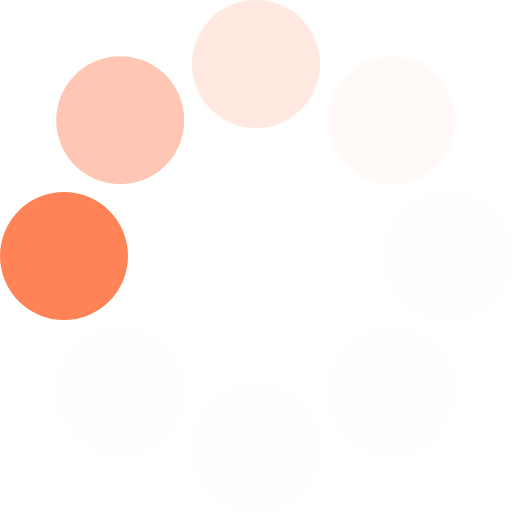
t = 0.00 s
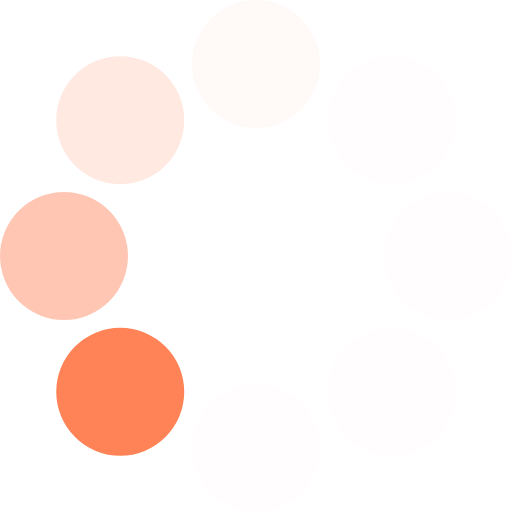
t = 0.16 s
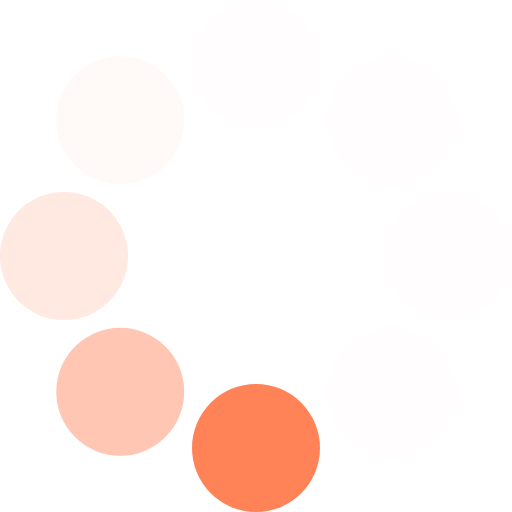
t = 0.28 s
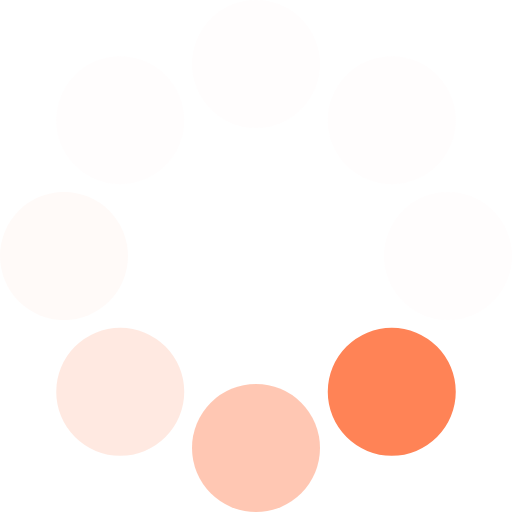
t = 0.44 s
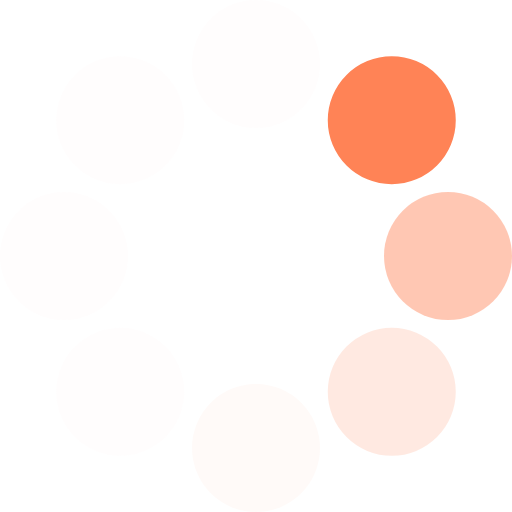
t = 0.60 s
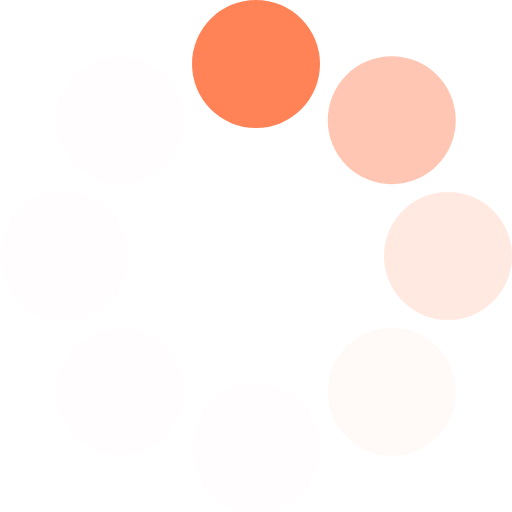
t = 0.72 s

The animated SVG that drew these frames (rendered in a browser with its animation timeline set to each time). Animation: 1 SMIL element (animateTransform=1); one cycle of 0.88 s, repeats indefinitely.

<?xml version="1.0" encoding="UTF-8" standalone="no"?><svg xmlns:svg="http://www.w3.org/2000/svg" xmlns="http://www.w3.org/2000/svg" xmlns:xlink="http://www.w3.org/1999/xlink" version="1.0" width="64px" height="64px" viewBox="0 0 128 128" xml:space="preserve"><rect x="0" y="0" width="100%" height="100%" fill="#FFFFFF" /><g><circle cx="16" cy="64" r="16" fill="#ff8356" fill-opacity="1"/><circle cx="16" cy="64" r="16" fill="#ffac8e" fill-opacity="0.67" transform="rotate(45,64,64)"/><circle cx="16" cy="64" r="16" fill="#ffcbb8" fill-opacity="0.42" transform="rotate(90,64,64)"/><circle cx="16" cy="64" r="16" fill="#ffe6dd" fill-opacity="0.2" transform="rotate(135,64,64)"/><circle cx="16" cy="64" r="16" fill="#fff0eb" fill-opacity="0.12" transform="rotate(180,64,64)"/><circle cx="16" cy="64" r="16" fill="#fff0eb" fill-opacity="0.12" transform="rotate(225,64,64)"/><circle cx="16" cy="64" r="16" fill="#fff0eb" fill-opacity="0.12" transform="rotate(270,64,64)"/><circle cx="16" cy="64" r="16" fill="#fff0eb" fill-opacity="0.12" transform="rotate(315,64,64)"/><animateTransform attributeName="transform" type="rotate" values="0 64 64;315 64 64;270 64 64;225 64 64;180 64 64;135 64 64;90 64 64;45 64 64" calcMode="discrete" dur="880ms" repeatCount="indefinite"></animateTransform></g></svg>